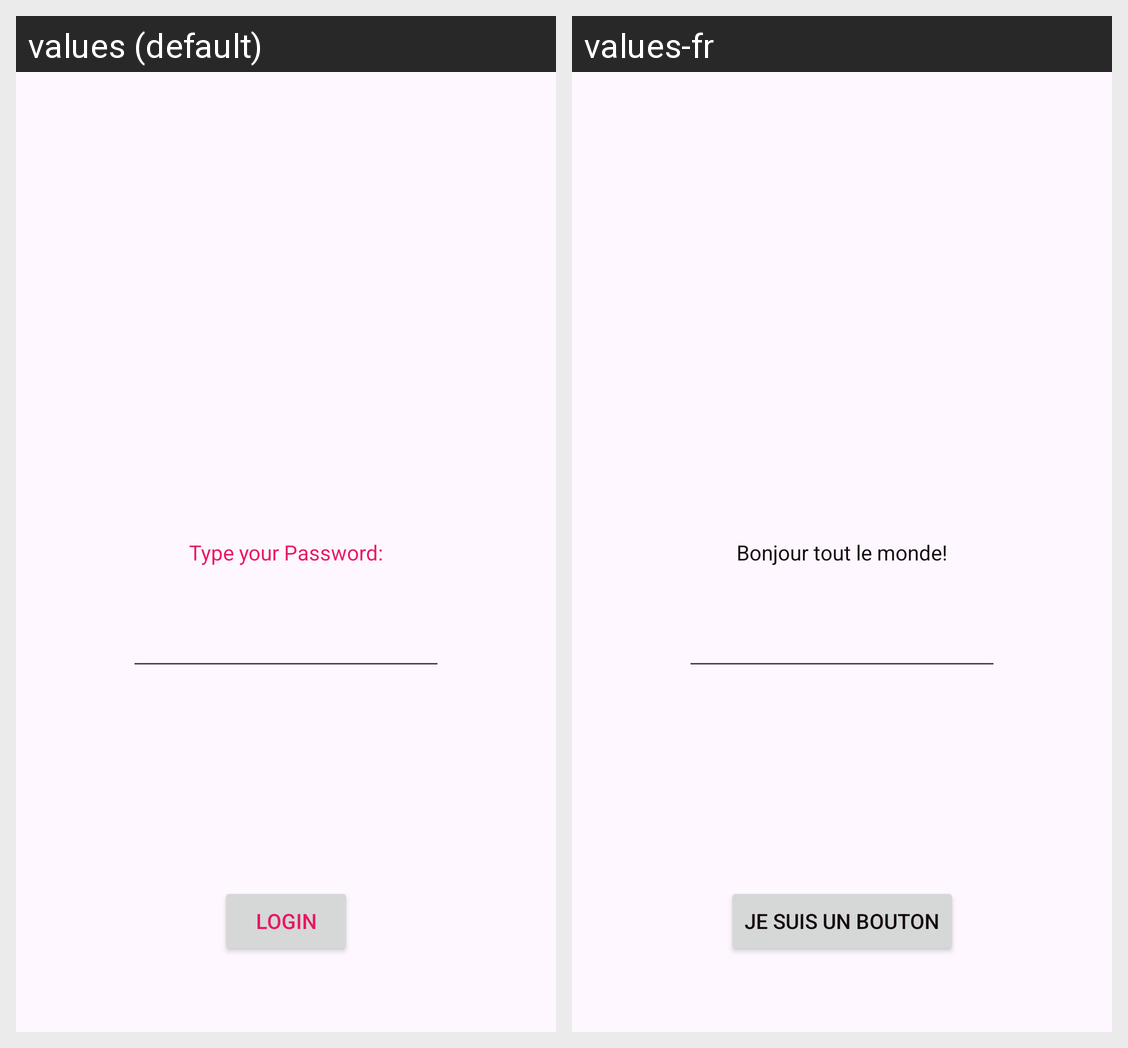

Strings drawn on this Android screen and how each of the app's shown locales translates them:
Android screen res/layout/activity_main.xml rendered under 2 locales, left to right: values (default), values-fr. Device: Nexus 5 (rendered at 1080×1920; each locale shown at half size, 540×960, under a caption strip naming it); theme Theme.PingsAndroidLabs.
Strings drawn on this screen, with the default value and each locale's value (text and hints the layout hard-codes, and strings that could not be matched under every locale, appear in the picture but are not listed):

pwd_message
  values: Type your Password:
  values-fr: Bonjour tout le monde!

button_message
  values: LOGIN
  values-fr: Je suis un bouton
